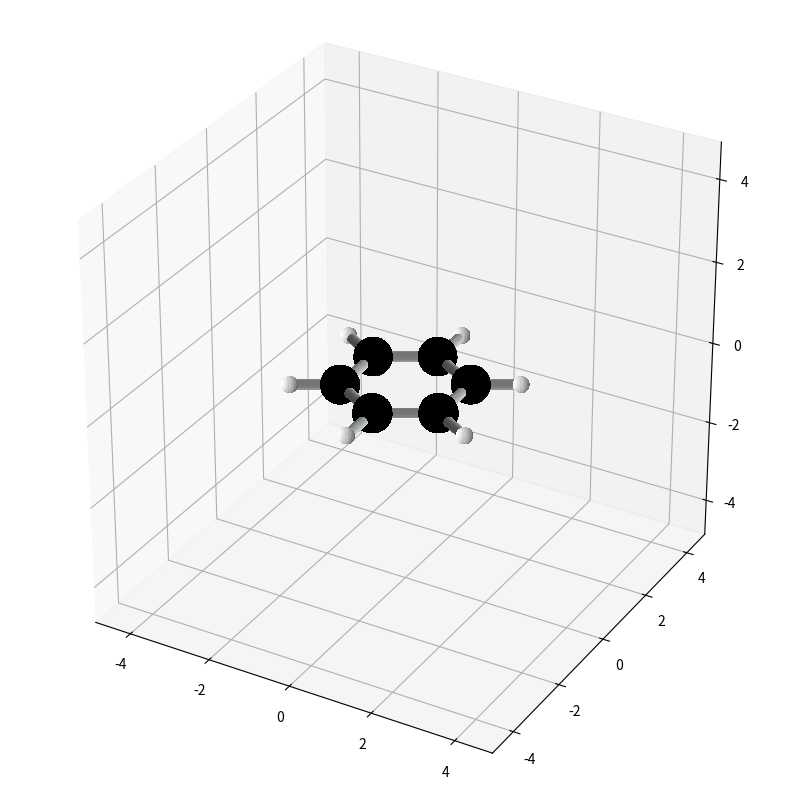

This figure's Python source:
# molecule_plot.py (fixed)
import numpy as np
import matplotlib.pyplot as plt
from functools import lru_cache
from mpl_toolkits.mplot3d import Axes3D   

# ------------------------------------------------------------
# 1. 基础数据：颜色 & 共价半径（Å）
CPK_COLORS = {
    "H": "#FFFFFF", "C": "#000000", "N": "#3050F8", "O": "#FF0D0D",
    "F": "#90E050", "P": "#FF8000", "S": "#FFFF30", "Cl": "#1FF01F",
}
COVALENT_RADII = {             
    "H": 0.31, "C": 0.76, "N": 0.71, "O": 0.66,
    "F": 0.57, "P": 1.07, "S": 1.05, "Cl": 1.02,
}
DEFAULT_BOND_COLOR = "#dfe4e6"


@lru_cache(maxsize=None)
def _sphere_unit_mesh(res):
    """返回缓存的单位球网格，减少重复创建。"""
    u = np.linspace(0.0, 2.0 * np.pi, res)
    v = np.linspace(0.0, np.pi, res)
    sin_v = np.sin(v)

    x = np.outer(np.cos(u), sin_v)
    y = np.outer(np.sin(u), sin_v)
    z = np.outer(np.ones_like(u), np.cos(v))
    return x, y, z


@lru_cache(maxsize=None)
def _cylinder_unit_mesh(res_theta, res_len):
    """返回缓存的单位圆柱参数网格。"""
    theta = np.linspace(0.0, 2.0 * np.pi, res_theta)
    z = np.linspace(0.0, 1.0, res_len)
    theta_grid, z_grid = np.meshgrid(theta, z)
    sin_theta = np.sin(theta_grid)
    cos_theta = np.cos(theta_grid)
    return sin_theta, cos_theta, z_grid

def parse_molecule_string(s):
    elems, xyz = [], []
    for block in s.strip().split(";"):
        if block.strip():
            parts = block.split()
            if len(parts) != 4:
                raise ValueError(f"格式错误：{block}")
            elems.append(parts[0])
            xyz.append([float(x) for x in parts[1:]])
    return elems, np.asarray(xyz, dtype=float)

# ------------------------------------------------------------
def draw_sphere(ax, center, radius, color, res=28):
    """
    关闭抗锯齿、把边线颜色设为与面片同色，避免出现细的拼接线
    """
    x_unit, y_unit, z_unit = _sphere_unit_mesh(res)
    x = center[0] + radius * x_unit
    y = center[1] + radius * y_unit
    z = center[2] + radius * z_unit
    ax.plot_surface(
        x, y, z,
        color=color,
        shade=True,
        linewidth=0.0,
        edgecolors=color,     # 与面同色
        antialiased=False     # 关闭抗锯齿，去掉“细缝”
    )

def draw_cylinder(ax, p0, p1, radius, color, res_theta=20, res_len=4):
    """
    在 ax 上画端点 p0–p1 的圆柱（半径 radius）
    注意：这里假设 p0、p1 已经是“截断后”的位置（稍微伸进球体）
    """
    v = p1 - p0
    L = np.linalg.norm(v)
    if L <= 1e-6:
        return
    v = v / L
    # 找到与 v 不平行的一条向量
    not_v = np.array([1.0, 0.0, 0.0]) if abs(v[0]) < 0.9 else np.array([0.0, 1.0, 0.0])
    n1 = np.cross(v, not_v); n1 /= np.linalg.norm(n1)
    n2 = np.cross(v, n1)

    sin_theta, cos_theta, z_norm = _cylinder_unit_mesh(res_theta, res_len)
    t = z_norm * L

    X = p0[0] + v[0]*t + radius*(sin_theta*n1[0] + cos_theta*n2[0])
    Y = p0[1] + v[1]*t + radius*(sin_theta*n1[1] + cos_theta*n2[1])
    Z = p0[2] + v[2]*t + radius*(sin_theta*n1[2] + cos_theta*n2[2])

    ax.plot_surface(
        X, Y, Z,
        color=color,
        shade=True,
        linewidth=0.0,
        edgecolors=color,     # 与面同色
        antialiased=False
    )

# ------------------------------------------------------------
def plot_molecule(elements, coords, fig, ax,
                  atom_scale=0.5, bond_radius=0.08,
                  bond_color=DEFAULT_BOND_COLOR, tolerance=0.4,
                  overlap_eps=0.02, auto_set_axes=True, axis_pad=2.0):
    """
    overlap_eps: 键端点向内“压进”球体的距离（Å），避免接口处出现缝隙/穿模
    """
    coords = np.asarray(coords, dtype=float)
    N = len(elements)

    # —— 可视化用球半径（与画球时一致）——
    vis_r = np.array([COVALENT_RADII.get(el, 0.7)*atom_scale for el in elements])
    cov_r = np.array([COVALENT_RADII.get(el, 0.7) for el in elements])

    if N == 0:
        return fig, ax

    # 先画化学键，后画球体（有助于遮挡正确）
    # ------ 1. 画化学键（“几何截断”到球面内少许） ------
    deltas = coords[:, None, :] - coords[None, :, :]
    dists = np.linalg.norm(deltas, axis=-1)
    cov_threshold = cov_r[:, None] + cov_r[None, :] + tolerance
    bond_mask = (dists <= cov_threshold) & (dists > 1e-6)
    upper_idx = np.triu_indices(N, k=1)

    for i, j in zip(*upper_idx):
        if not bond_mask[i, j]:
            continue

        bond_length = dists[i, j]
        v = -deltas[i, j] / bond_length  # 单位方向：i -> j
        cut_i = max(vis_r[i] - overlap_eps, 0.0)
        cut_j = max(vis_r[j] - overlap_eps, 0.0)
        effective_length = bond_length - (cut_i + cut_j)
        if effective_length <= 1e-4:
            continue

        start = coords[i] + v * cut_i
        end = coords[j] - v * cut_j
        draw_cylinder(ax, start, end, bond_radius, bond_color)

    # ------ 2. 画原子球体（盖住接口）------
    for el, pos, r in zip(elements, coords, vis_r):
        c = CPK_COLORS.get(el, "#808080")
        draw_sphere(ax, pos, r, c)

    # ------ 3. 轴范围/外观 ------
    if auto_set_axes:
        pad = axis_pad + float(vis_r.max(initial=0.0))
        mins = coords.min(axis=0) - pad
        maxs = coords.max(axis=0) + pad
        ax.set_xlim3d(mins[0], maxs[0])
        ax.set_ylim3d(mins[1], maxs[1])
        ax.set_zlim3d(mins[2], maxs[2])
        set_axes_equal(ax)

    return fig, ax

def set_axes_equal(ax):
    """
    让 3D 坐标轴在视觉上等比例：
    基于当前 x/y/z 的 limits 拉到同一半径。
    """
    # 当前 limits
    xlim = np.array(ax.get_xlim3d(), dtype=float)
    ylim = np.array(ax.get_ylim3d(), dtype=float)
    zlim = np.array(ax.get_zlim3d(), dtype=float)

    # 统一半径
    ranges  = np.array([xlim[1]-xlim[0], ylim[1]-ylim[0], zlim[1]-zlim[0]])
    centers = np.array([xlim.mean(), ylim.mean(), zlim.mean()])
    radius  = 0.5 * ranges.max()

    ax.set_xlim3d(centers[0]-radius, centers[0]+radius)
    ax.set_ylim3d(centers[1]-radius, centers[1]+radius)
    ax.set_zlim3d(centers[2]-radius, centers[2]+radius)

    # 新版 matplotlib 支持设置盒体等比例；旧版 try/except 忽略即可
    try:
        ax.set_box_aspect([1, 1, 1])
    except Exception:
        pass


def set_axes_equal_from_data(ax, X, Y, Z, pad=0.05):
    """
    按数据范围设置等比例（推荐在你已经有 X/Y/Z 网格或采样点时使用）。
    pad 为相对留白比例。
    """
    mins   = np.array([np.nanmin(X), np.nanmin(Y), np.nanmin(Z)], dtype=float)
    maxs   = np.array([np.nanmax(X), np.nanmax(Y), np.nanmax(Z)], dtype=float)
    centers = (mins + maxs) / 2.0
    radius  = 0.5 * np.max(maxs - mins)
    radius *= (1.0 + pad)

    ax.set_xlim3d(centers[0]-radius, centers[0]+radius)
    ax.set_ylim3d(centers[1]-radius, centers[1]+radius)
    ax.set_zlim3d(centers[2]-radius, centers[2]+radius)

    try:
        ax.set_box_aspect([1, 1, 1])
    except Exception:
        pass
    
# ------------------------------------------------------------
if __name__ == "__main__":
    benzene = (
        "C 0 1.3964 0; C 1.2093178738 0.6982 0; C 1.2093178738 -0.6982 0;"
        "C 0 -1.3964 0; C -1.2093178738 -0.6982 0; C -1.2093178738 0.6982 0;"
        "H 0 2.4719 0; H 2.1407281956 1.23595 0; H 2.1407281956 -1.23595 0;"
        "H 0 -2.4719 0; H -2.1407281956 -1.23595 0; H -2.1407281956 1.23595 0;"
    )

    fig = plt.figure(figsize=(9, 8))
    ax = fig.add_subplot(111, projection="3d")

    elems, xyz = parse_molecule_string(benzene)
    plot_molecule(elems, xyz, fig, ax,
                  atom_scale=0.55,     # 你可以微调：球大一些更容易遮接口
                  bond_radius=0.10,    # 键粗一点观感更稳
                  tolerance=0.35,
                  overlap_eps=0.03)    # 多“压”一点更不容易露缝

    plt.tight_layout()
    plt.show()
